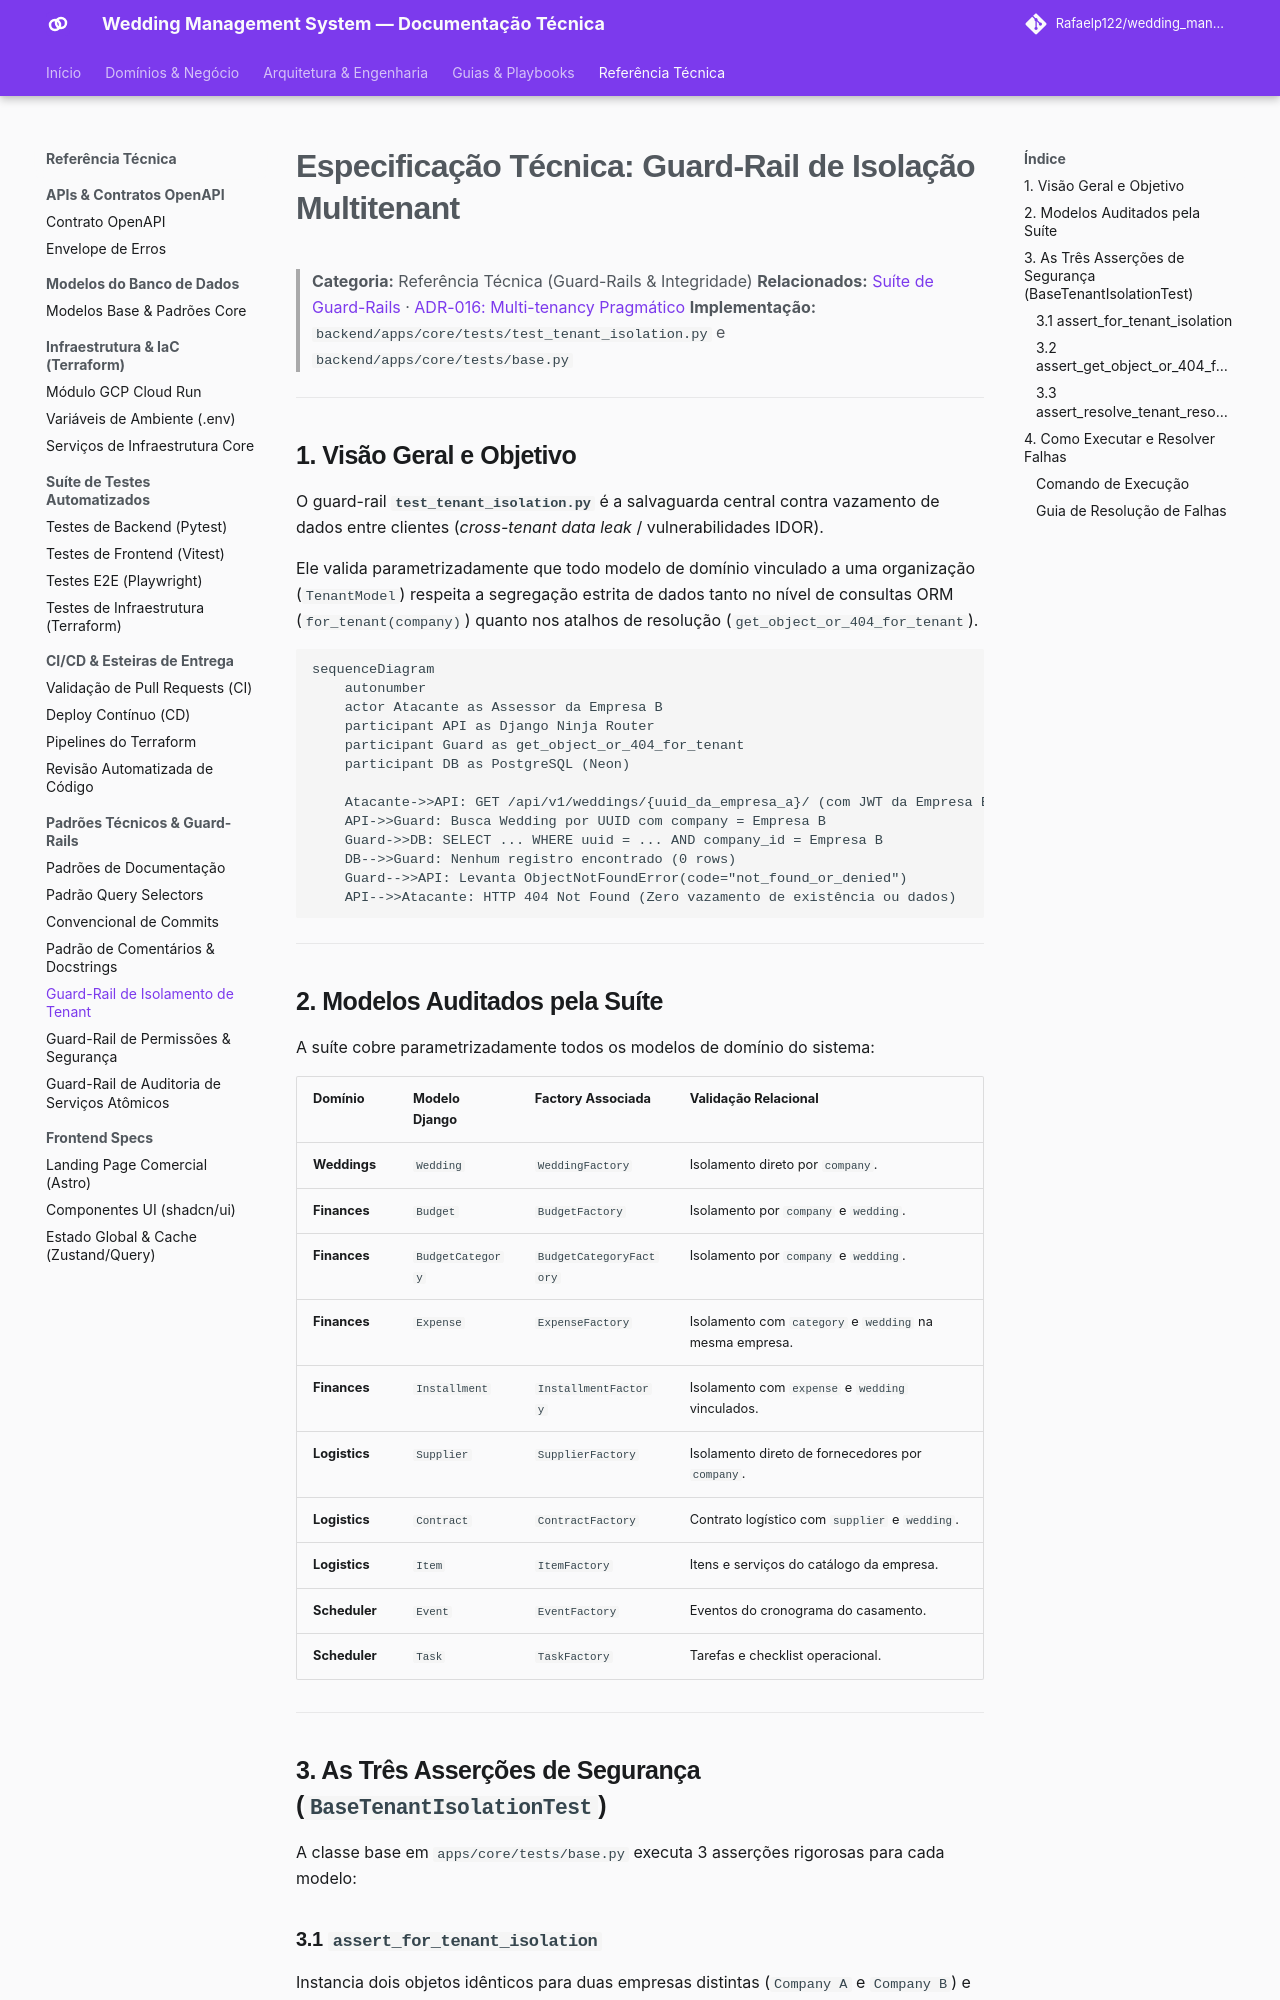

repository: Rafaelp122/wedding_management · page: reference/architecture-standards/guard-rails/tenant-isolation-guard/index.html · generator: mkdocs

# Especificação Técnica: Guard-Rail de Isolação Multitenant

> **Categoria:** Referência Técnica (Guard-Rails & Integridade)
> **Relacionados:** [Suíte de Guard-Rails](../../../architecture/concepts/architectural-guard-rails-suite.md) · [ADR-016: Multi-tenancy Pragmático](../../../architecture/adr/016-pragmatic-multi-tenancy.md)
> **Implementação:** `backend/apps/core/tests/test_tenant_isolation.py` e `backend/apps/core/tests/base.py`

---

## 1. Visão Geral e Objetivo

O guard-rail **`test_tenant_isolation.py`** é a salvaguarda central contra vazamento de dados entre clientes (*cross-tenant data leak* / vulnerabilidades IDOR).

Ele valida parametrizadamente que todo modelo de domínio vinculado a uma organização (`TenantModel`) respeita a segregação estrita de dados tanto no nível de consultas ORM (`for_tenant(company)`) quanto nos atalhos de resolução (`get_object_or_404_for_tenant`).

```mermaid
sequenceDiagram
    autonumber
    actor Atacante as Assessor da Empresa B
    participant API as Django Ninja Router
    participant Guard as get_object_or_404_for_tenant
    participant DB as PostgreSQL (Neon)

    Atacante->>API: GET /api/v1/weddings/{uuid_da_empresa_a}/ (com JWT da Empresa B)
    API->>Guard: Busca Wedding por UUID com company = Empresa B
    Guard->>DB: SELECT ... WHERE uuid = ... AND company_id = Empresa B
    DB-->>Guard: Nenhum registro encontrado (0 rows)
    Guard-->>API: Levanta ObjectNotFoundError(code="not_found_or_denied")
    API-->>Atacante: HTTP 404 Not Found (Zero vazamento de existência ou dados)
```

---

## 2. Modelos Auditados pela Suíte

A suíte cobre parametrizadamente todos os modelos de domínio do sistema:

| Domínio | Modelo Django | Factory Associada | Validação Relacional |
| :--- | :--- | :--- | :--- |
| **Weddings** | `Wedding` | `WeddingFactory` | Isolamento direto por `company`. |
| **Finances** | `Budget` | `BudgetFactory` | Isolamento por `company` e `wedding`. |
| **Finances** | `BudgetCategory` | `BudgetCategoryFactory` | Isolamento por `company` e `wedding`. |
| **Finances** | `Expense` | `ExpenseFactory` | Isolamento com `category` e `wedding` na mesma empresa. |
| **Finances** | `Installment` | `InstallmentFactory` | Isolamento com `expense` e `wedding` vinculados. |
| **Logistics** | `Supplier` | `SupplierFactory` | Isolamento direto de fornecedores por `company`. |
| **Logistics** | `Contract` | `ContractFactory` | Contrato logístico com `supplier` e `wedding`. |
| **Logistics** | `Item` | `ItemFactory` | Itens e serviços do catálogo da empresa. |
| **Scheduler** | `Event` | `EventFactory` | Eventos do cronograma do casamento. |
| **Scheduler** | `Task` | `TaskFactory` | Tarefas e checklist operacional. |

---

## 3. As Três Asserções de Segurança (`BaseTenantIsolationTest`)

A classe base em `apps/core/tests/base.py` executa 3 asserções rigorosas para cada modelo:
